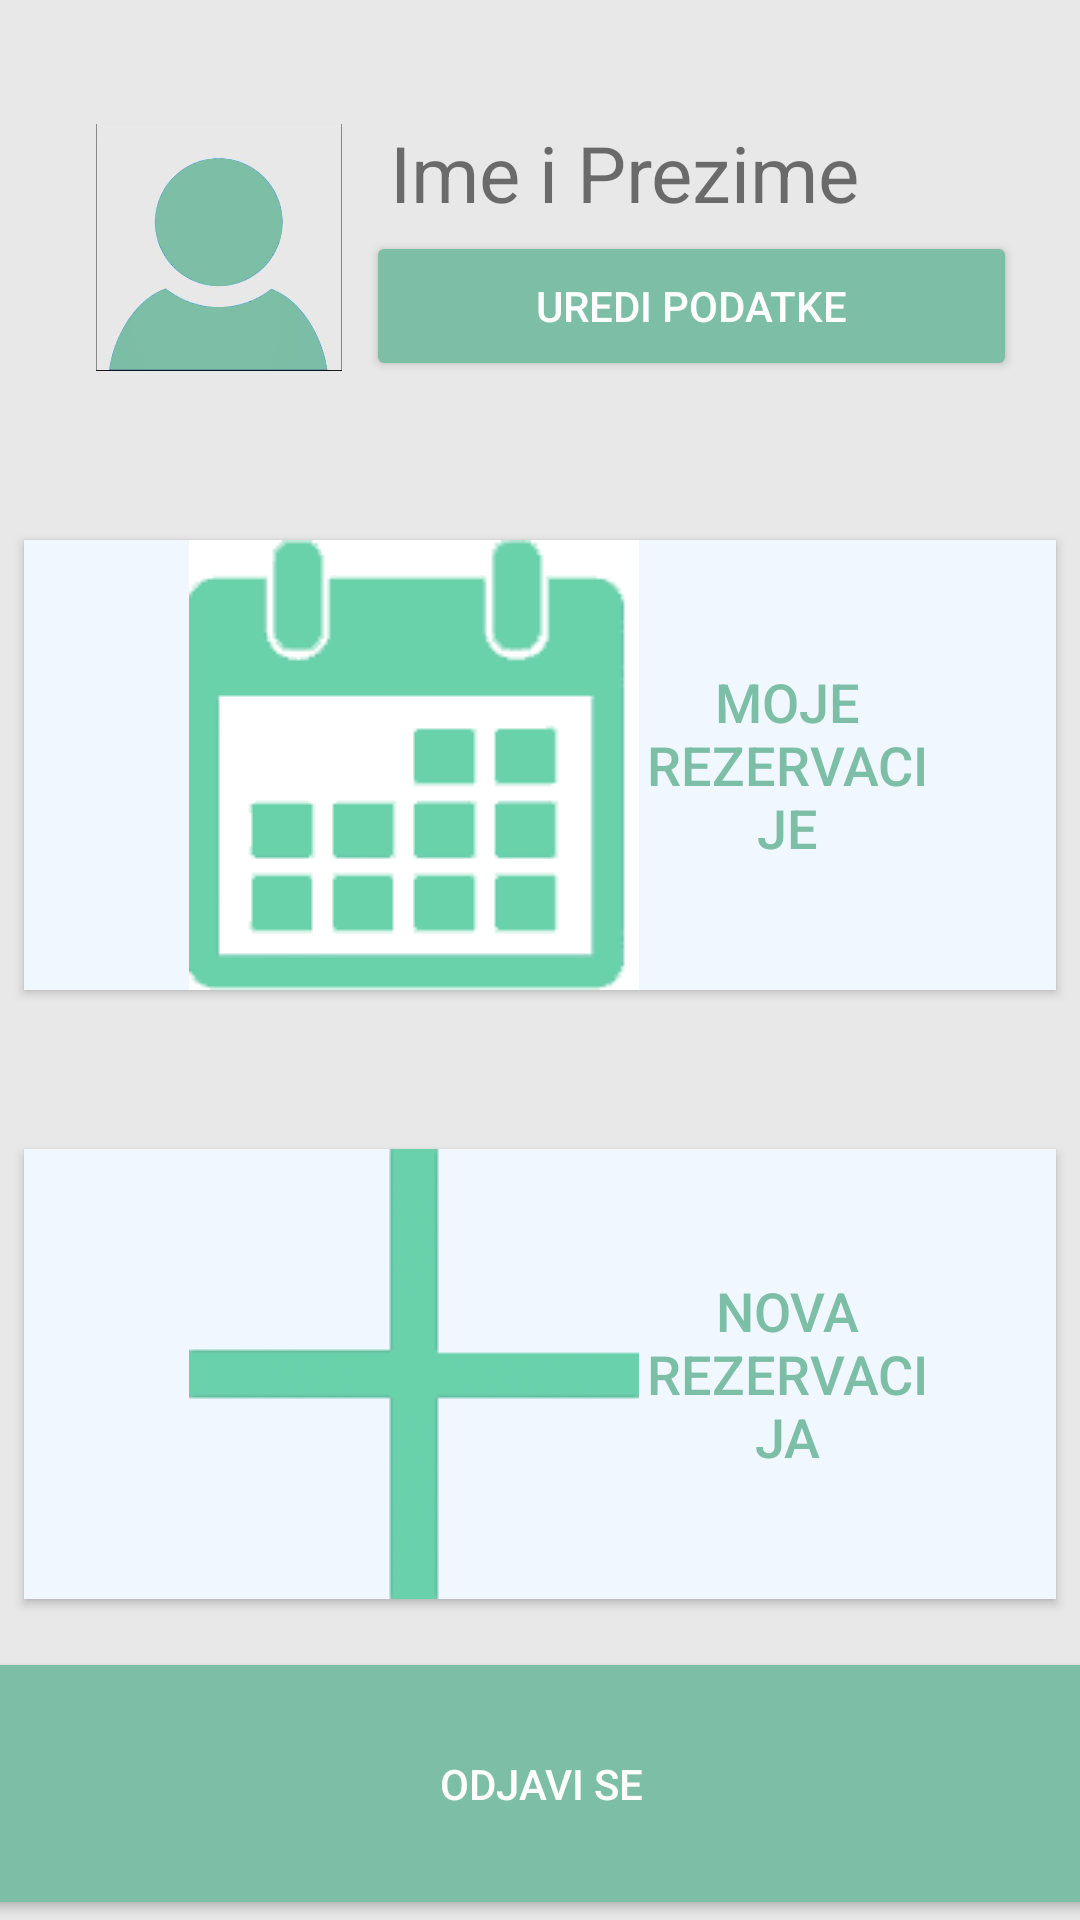

Here is an Android app screen rendered from its layout file. Give the layout XML and the strings, colors and styles it references.
<!-- AndroidManifest.xml: activity theme AppTheme.NoActionBar -->
<!-- res/layout/activity_korisnik.xml -->
<?xml version="1.0" encoding="utf-8"?>
<android.support.constraint.ConstraintLayout xmlns:android="http://schemas.android.com/apk/res/android"
    xmlns:app="http://schemas.android.com/apk/res-auto"
    xmlns:tools="http://schemas.android.com/tools"
    android:layout_width="match_parent"
    android:layout_height="match_parent"
    android:background="@color/Korisnik"
    tools:context=".KorisnikActivity">


    <Button
        android:id="@+id/button6"
        android:layout_width="match_parent"
        android:layout_height="150dp"
        android:layout_marginStart="8dp"
        android:layout_marginLeft="50dp"
        android:layout_marginTop="8dp"
        android:layout_marginEnd="8dp"
        android:layout_marginRight="8dp"
        android:layout_marginBottom="8dp"
        android:background="#F0F7FF"
        android:drawableLeft="@drawable/calendar"
        android:onClick="OtvoriRezervacije"
        android:paddingLeft="55dip"
        android:paddingRight="40dip"
        android:text="Moje rezervacije"
        android:textColor="@color/bojaDugme"
        android:textSize="18dp"

        app:layout_constraintBottom_toTopOf="@+id/button7"
        app:layout_constraintEnd_toEndOf="parent"
        app:layout_constraintHorizontal_bias="0.0"
        app:layout_constraintStart_toStartOf="parent"
        app:layout_constraintTop_toBottomOf="@+id/button9" />

    <Button
        android:id="@+id/button7"
        android:layout_width="match_parent"
        android:layout_height="150dp"
        android:layout_marginStart="8dp"
        android:layout_marginLeft="8dp"
        android:layout_marginEnd="8dp"
        android:layout_marginRight="8dp"
        android:layout_marginBottom="16dp"

        android:paddingLeft="55dip"
        android:paddingRight="40dip"
        android:onClick="showDatePickerDialog"
        android:background="#F0F7FF"
        android:text="NOVA REZERVACIJA"
        android:textColor="@color/bojaDugme"
        android:textSize="18dp"
        android:drawableLeft="@drawable/plus1"
        app:layout_constraintBottom_toTopOf="@+id/button8"
        app:layout_constraintEnd_toEndOf="parent"
        app:layout_constraintHorizontal_bias="0.0"
        app:layout_constraintStart_toStartOf="parent" />


    <ImageView
        android:id="@+id/imageView3"
        android:layout_width="82dp"
        android:layout_height="133dp"
        android:layout_marginStart="32dp"
        android:layout_marginLeft="32dp"
        android:layout_marginTop="16dp"
        app:layout_constraintStart_toStartOf="parent"
        app:layout_constraintTop_toTopOf="parent"
        app:srcCompat="@drawable/user" />

    <TextView
        android:id="@+id/textView"
        android:layout_width="236dp"
        android:layout_height="37dp"
        android:layout_marginStart="16dp"
        android:layout_marginLeft="16dp"
        android:layout_marginTop="40dp"
        android:layout_marginEnd="16dp"
        android:layout_marginRight="16dp"
        android:text="Ime i Prezime"
        android:textSize="26dp"

        app:layout_constraintEnd_toEndOf="parent"
        app:layout_constraintHorizontal_bias="0.0"
        app:layout_constraintStart_toEndOf="@+id/imageView3"
        app:layout_constraintTop_toTopOf="parent" />

    <Button
        android:id="@+id/button8"
        android:layout_width="417dp"
        android:layout_height="91dp"
        android:layout_marginStart="16dp"
        android:layout_marginLeft="16dp"
        android:layout_marginEnd="16dp"
        android:layout_marginRight="16dp"
        android:backgroundTint="@color/bojaDugme"
        android:text="ODJAVI SE"
        android:onClick="OdjaviSE"
        app:layout_constraintBottom_toBottomOf="parent"
        app:layout_constraintEnd_toEndOf="parent"
        app:layout_constraintStart_toStartOf="parent" />

    <Button
        android:id="@+id/button9"
        android:layout_width="217dp"
        android:layout_height="50dp"
        android:layout_marginStart="8dp"
        android:layout_marginLeft="8dp"
        android:layout_marginEnd="8dp"
        android:layout_marginRight="8dp"
        android:onClick="EditPodataka"
        android:text="UREDI PODATKE"
        android:backgroundTint="@color/bojaDugme"
        app:layout_constraintEnd_toEndOf="parent"
        app:layout_constraintHorizontal_bias="0.0"
        app:layout_constraintStart_toEndOf="@+id/imageView3"
        app:layout_constraintTop_toBottomOf="@+id/textView" />


</android.support.constraint.ConstraintLayout>
<!-- resources referenced by this layout -->
<resources>
  <color name="Korisnik">#E8E8E8</color>
      5087DA
  <color name="bojaDugme">#7dbea6</color>
  <!-- drawable calendar: png bitmap (drawable, 2752 bytes) -->
  <!-- drawable plus1: png bitmap (drawable, 1984 bytes) -->
  <!-- drawable user: png bitmap (drawable, 46250 bytes) -->
  <style name="AppTheme.NoActionBar">
          <item name="windowActionBar">false</item>
          <item name="windowNoTitle">true</item>
      </style>
</resources>
